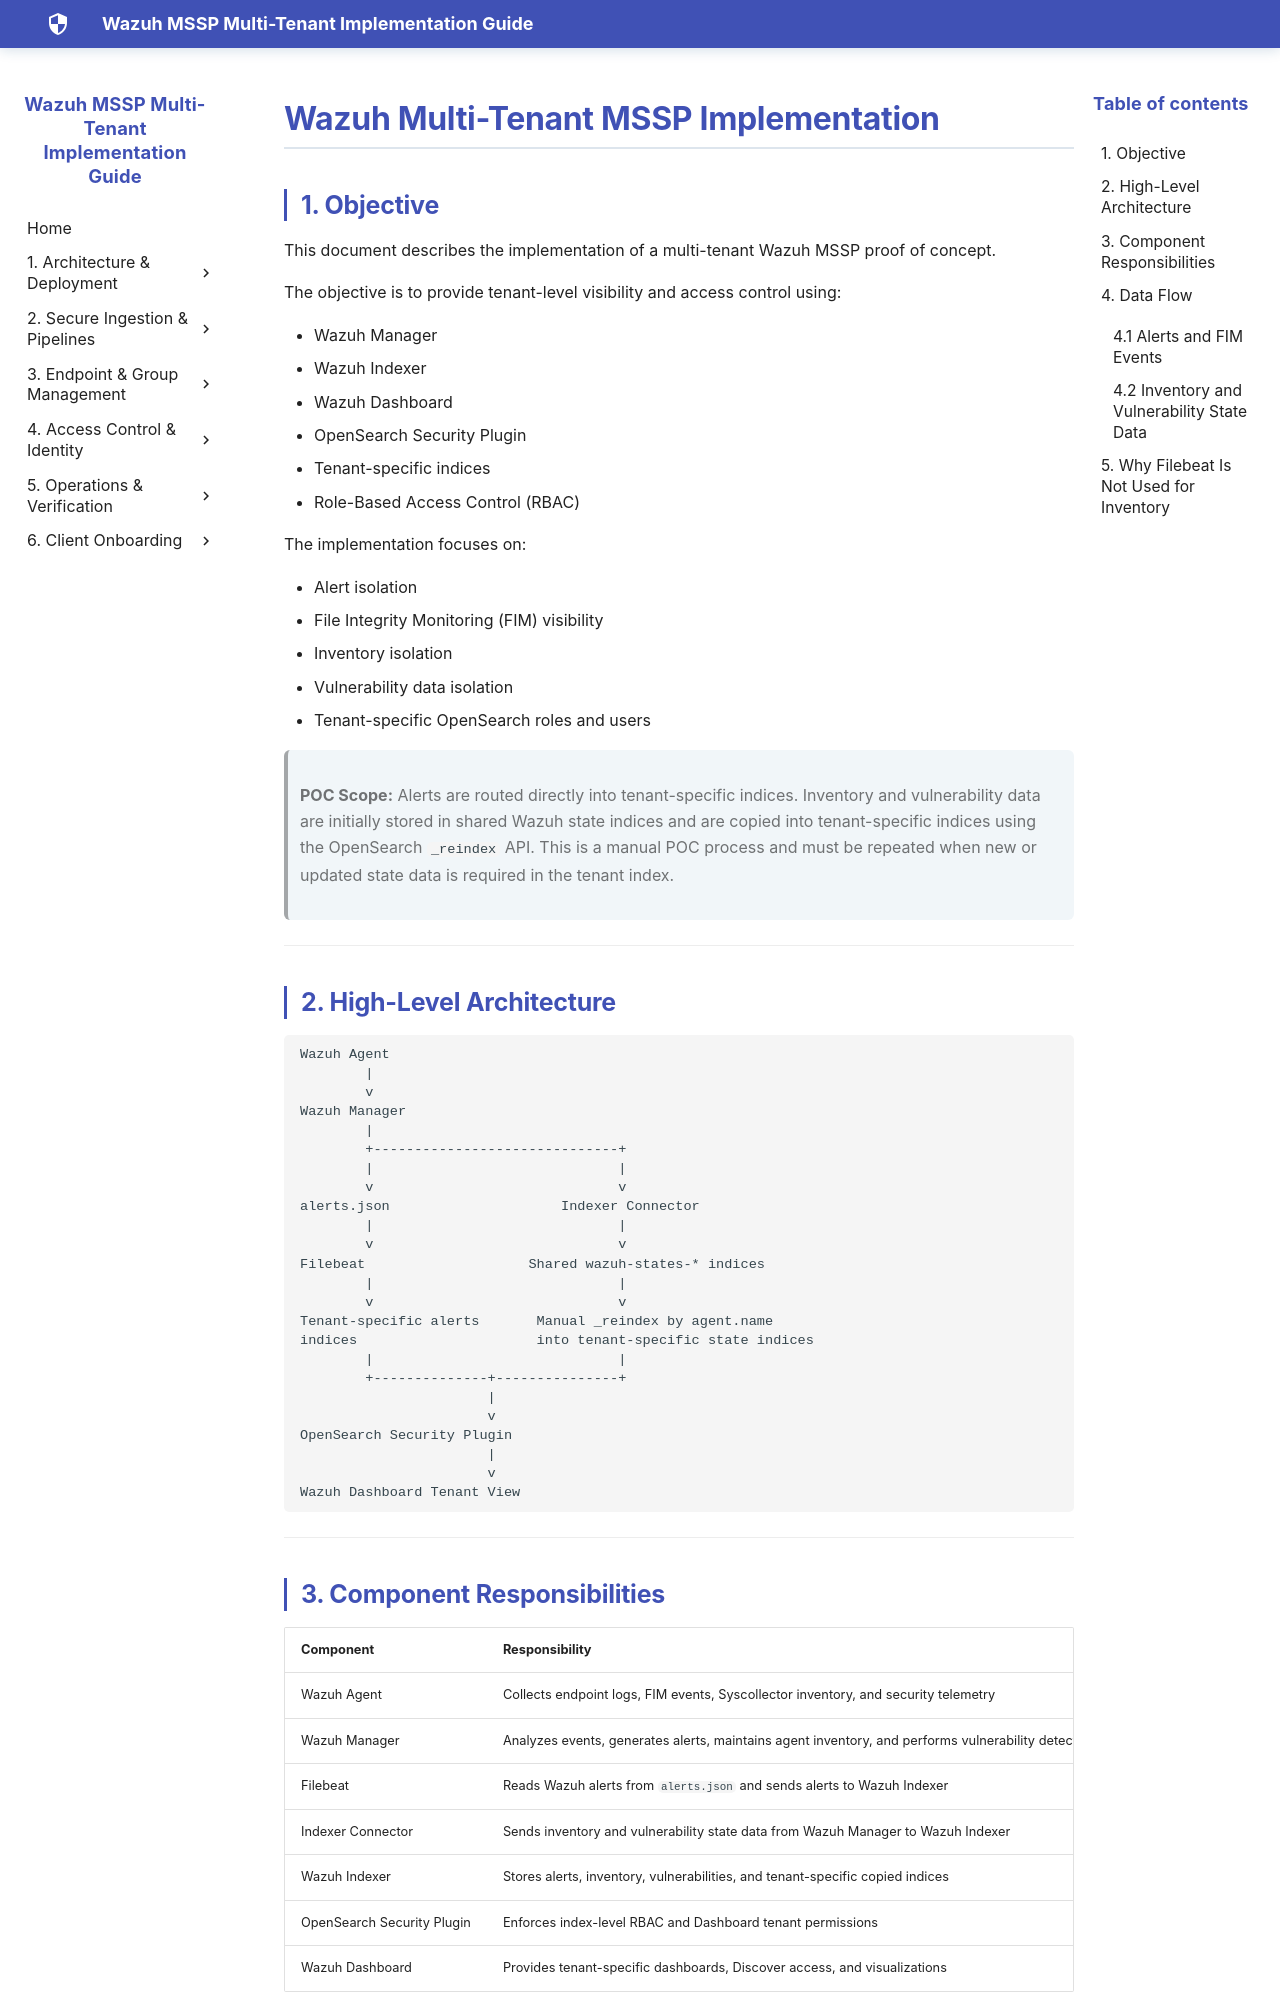

repository: SaiKrishnaCharyGuntupalli/wazuh-html-docs · page: POC's/Junaid/Wazuh_Multi_Tenant_MSSP_Implementation/Wazuh_Multi_Tenant_MSSP_Implementation/index.html · generator: mkdocs

# Wazuh Multi-Tenant MSSP Implementation

## 1. Objective

This document describes the implementation of a multi-tenant Wazuh MSSP proof of concept.

The objective is to provide tenant-level visibility and access control using:

* Wazuh Manager
* Wazuh Indexer
* Wazuh Dashboard
* OpenSearch Security Plugin
* Tenant-specific indices
* Role-Based Access Control (RBAC)

The implementation focuses on:

* Alert isolation
* File Integrity Monitoring (FIM) visibility
* Inventory isolation
* Vulnerability data isolation
* Tenant-specific OpenSearch roles and users

> **POC Scope:** Alerts are routed directly into tenant-specific indices. Inventory and vulnerability data are initially stored in shared Wazuh state indices and are copied into tenant-specific indices using the OpenSearch `_reindex` API. This is a manual POC process and must be repeated when new or updated state data is required in the tenant index.

---

## 2. High-Level Architecture

```text
Wazuh Agent
        |
        v
Wazuh Manager
        |
        +------------------------------+
        |                              |
        v                              v
alerts.json                     Indexer Connector
        |                              |
        v                              v
Filebeat                    Shared wazuh-states-* indices
        |                              |
        v                              v
Tenant-specific alerts       Manual _reindex by agent.name
indices                      into tenant-specific state indices
        |                              |
        +--------------+---------------+
                       |
                       v
OpenSearch Security Plugin
                       |
                       v
Wazuh Dashboard Tenant View
```

---
